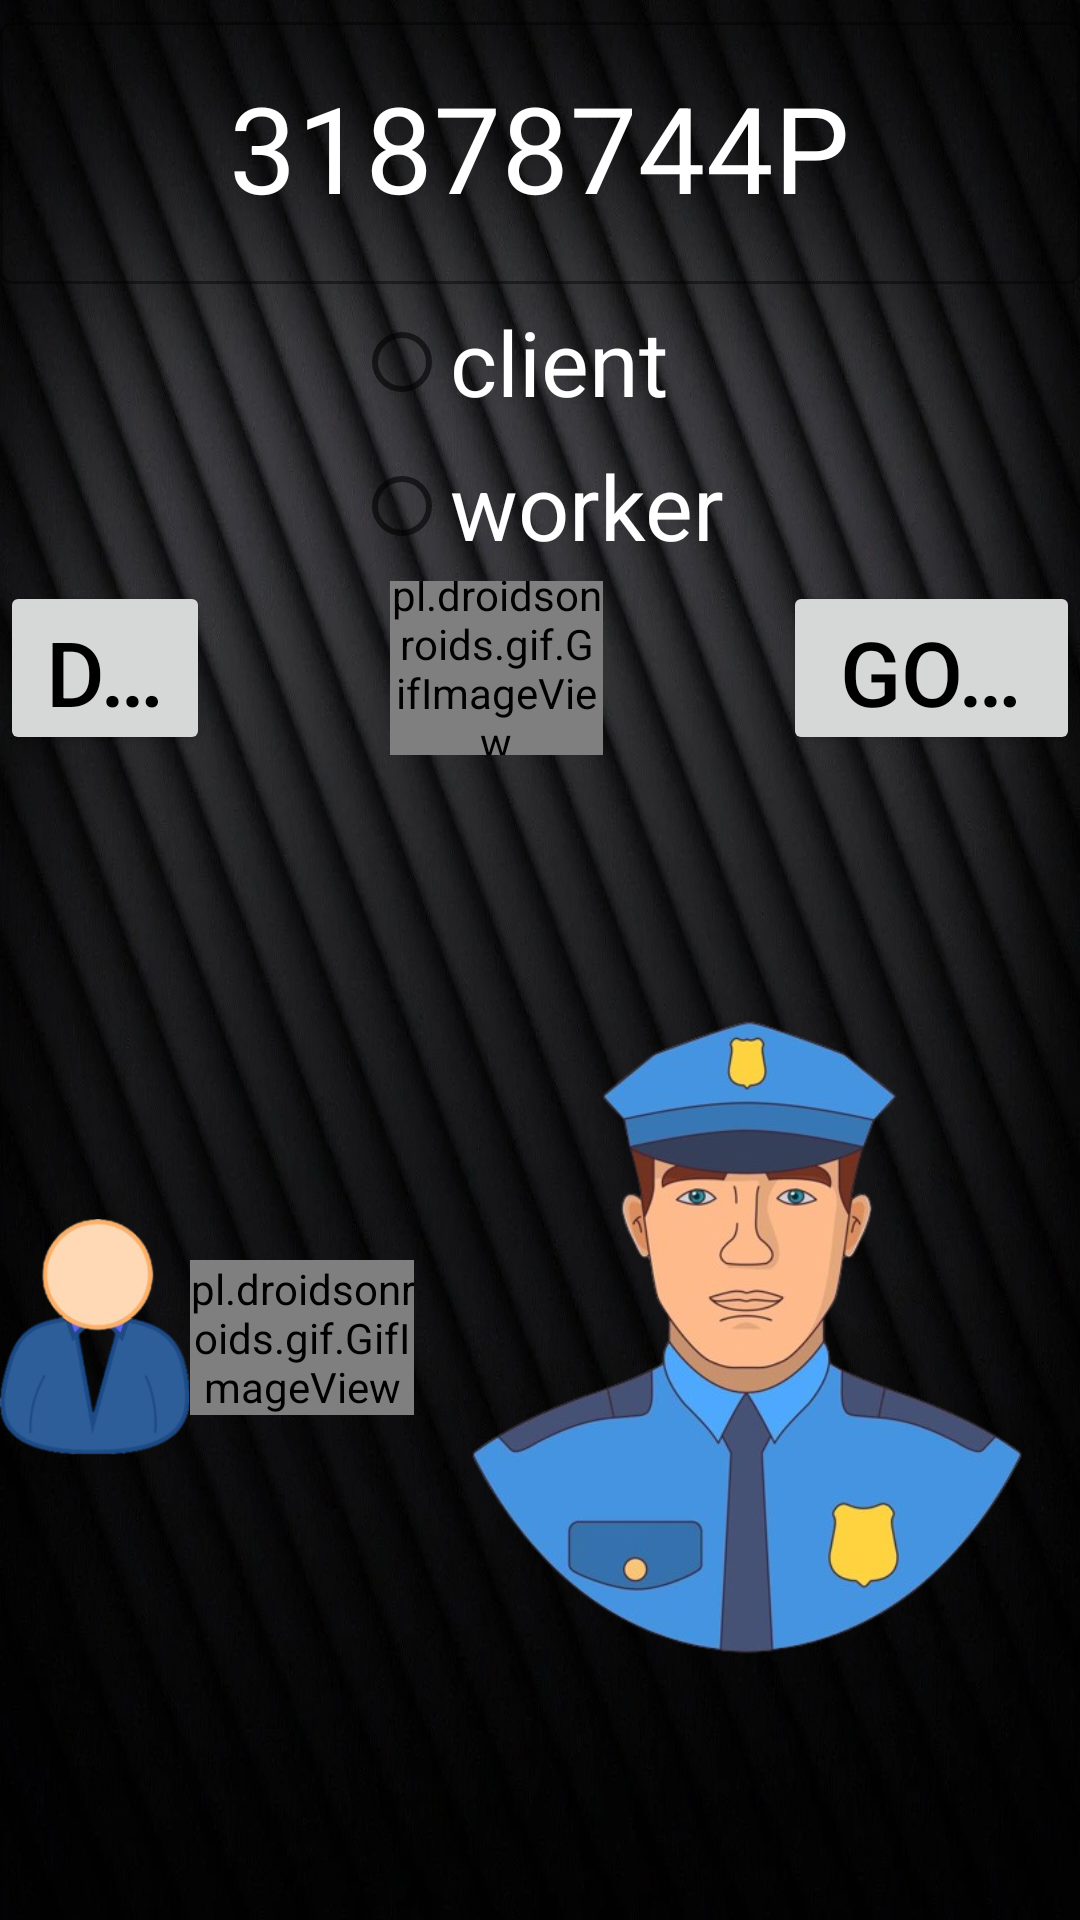

Write the Android layout XML for this screen, with the resource values it uses.
<!-- AndroidManifest.xml: application theme Theme.UcoDgt -->
<!-- res/layout/delete_user.xml -->
<?xml version="1.0" encoding="utf-8"?>
<LinearLayout xmlns:android="http://schemas.android.com/apk/res/android"
    android:layout_width="match_parent"
    android:layout_height="match_parent"
    xmlns:tools="http://schemas.android.com/tools"
    xmlns:app="http://schemas.android.com/apk/res-auto"
    android:background="@drawable/common"
    android:orientation="vertical">
    <LinearLayout

        android:layout_width="match_parent"
        android:layout_height="0dp"
        android:layout_marginTop="@dimen/fab_margin_16"
        android:layout_weight="1"
        android:orientation="vertical"
        android:layout_gravity="center">

        <com.google.android.material.textfield.TextInputLayout
            style="@style/Widget.MaterialComponents.TextInputLayout.OutlinedBox"
            android:layout_width="match_parent"
            android:layout_weight="1"
            android:layout_gravity="center"
            android:gravity="center"
            app:helperTextTextColor="@color/white"
            app:cursorColor="@color/white"
            android:textColorHint="@color/white"
            app:boxBackgroundColor="@color/white"
            android:outlineAmbientShadowColor="@color/white"
            app:boxStrokeColor="@android:color/white"
            app:hintTextColor="@color/white"
            app:placeholderTextColor="@color/white"
            app:boxStrokeErrorColor="@android:color/white"
            android:layout_height="wrap_content"
            android:layout_marginTop="0dp">

            <com.google.android.material.textfield.TextInputEditText
                android:id="@+id/editTextDniToDelete"
                android:layout_width="match_parent"
                android:layout_height="wrap_content"
                android:layout_weight="1"
                android:autofillHints=""
                android:textColor="@color/white"
                android:outlineSpotShadowColor="@color/white"
                android:backgroundTint="@android:color/transparent"
                android:ems="10"
                android:gravity="center"
                android:hint="31878744P"
                android:inputType="number"
                android:textSize="40sp"
                tools:ignore="HardcodedText,LabelFor" />


        </com.google.android.material.textfield.TextInputLayout>


    </LinearLayout>

    <LinearLayout
        android:layout_width="wrap_content"
        android:layout_height="0dp"
        android:layout_weight="1"
        android:orientation="vertical"
        android:layout_gravity="center">
        <RadioGroup
            android:id="@+id/radioGroupTypeUserToDelete"
            android:layout_width="match_parent"
            android:layout_height="wrap_content"
            >

            <RadioButton
                android:id="@+id/radioButtonClient"
                android:layout_width="match_parent"
                android:layout_height="wrap_content"
                android:text="@string/client"
                android:textColor="@color/white"
                android:textSize="30sp"/>

            <RadioButton
                android:id="@+id/radioButtonWorker"
                android:layout_width="match_parent"
                android:layout_height="wrap_content"
                android:textColor="@color/white"
                android:textSize="30sp"
                android:text="@string/worker" />

        </RadioGroup>

    </LinearLayout>
    <LinearLayout

        android:layout_width="wrap_content"
        android:layout_height="0dp"
        android:layout_weight="0.6"
        android:orientation="horizontal"
        android:layout_gravity="center">
        <Button
            android:id="@+id/deleteUser"
            android:layout_width="wrap_content"
            android:layout_height="wrap_content"
            android:layout_gravity="center"
            android:layout_weight="1"
            android:singleLine="true"
            android:textSize="30sp"
            android:layout_marginEnd="60sp"
            android:text="Delete User"
            />


        <pl.droidsonroids.gif.GifImageView
            android:layout_width="0dp"
            android:layout_weight="1"
            android:layout_marginTop="@dimen/fab_margin_16"
            android:layout_marginBottom="@dimen/fab_margin_16"
            android:layout_gravity="center"
            android:layout_height="70sp"
            android:src="@drawable/useranimado" />


        <Button
            android:id="@+id/goMainMenu"
            android:layout_width="wrap_content"
            android:textSize="30sp"
            android:singleLine="true"
            android:layout_gravity="center"
            android:layout_weight="1"
            android:layout_height="wrap_content"
            android:layout_marginStart="60sp"
            android:text="Go main menu"
            >

        </Button>

    </LinearLayout>
    <FrameLayout
        android:layout_width="wrap_content"
        android:layout_height="0dp"
        android:layout_weight="4"
        android:layout_gravity="center|bottom"
        >
        <LinearLayout
            android:layout_width="match_parent"
            android:layout_height="match_parent"
            android:orientation="horizontal">
            <ImageView
                android:layout_width="0dp"
                android:layout_weight="1"
                android:layout_gravity="center"
                android:layout_height="wrap_content"
                android:src="@drawable/userformenu"
                />

            <pl.droidsonroids.gif.GifImageView
                android:layout_width="0dp"
                android:layout_weight="1"
                android:layout_gravity="center"
                android:layout_height="wrap_content"
                android:src="@drawable/animatedlogo" />

            <ImageView
                android:layout_width="0dp"
                android:layout_weight="1"
                android:layout_gravity="center"
                android:layout_height="wrap_content"
                android:src="@drawable/trabajador"
                />
        </LinearLayout>
    </FrameLayout>



</LinearLayout>
<!-- resources referenced by this layout -->
<resources>
  <color name="white">#FFFFFFFF</color>
  <!-- drawable animatedlogo: gif bitmap (drawable, 650444 bytes) -->
  <!-- drawable common: png bitmap (drawable, 104710 bytes) -->
  <!-- drawable trabajador: png bitmap (drawable, 156761 bytes) -->
  <!-- drawable useranimado: gif bitmap (drawable, 249447 bytes) -->
  <!-- drawable userformenu: png bitmap (drawable, 39875 bytes) -->
  <string name="client">client</string>
  <string name="worker">worker</string>
  <style name="Theme.UcoDgt" parent="Theme.MaterialComponents.DayNight.DarkActionBar">
          
          <item name="colorPrimary">@color/dark_blue</item>
          <item name="colorPrimaryVariant">@color/dark_blue</item>
          <item name="colorOnPrimary">@color/white</item>
          <item name="background">@color/softpurple</item>
          
          <item name="colorSecondary">@color/black</item>
          <item name="colorSecondaryVariant">@color/blue_dark</item>
          <item name="colorOnSecondary">@color/white</item>
          
          <item name="android:statusBarColor">?attr/colorPrimaryVariant</item>
          
          <item name="android:textColor">@color/black</item>
      </style>
  <color name="dark_blue">#5F788C</color>
  <color name="softpurple">#E9C7F6</color>
  <color name="black">#FF000000</color>
  <color name="blue_dark">#005B9F</color>
</resources>
